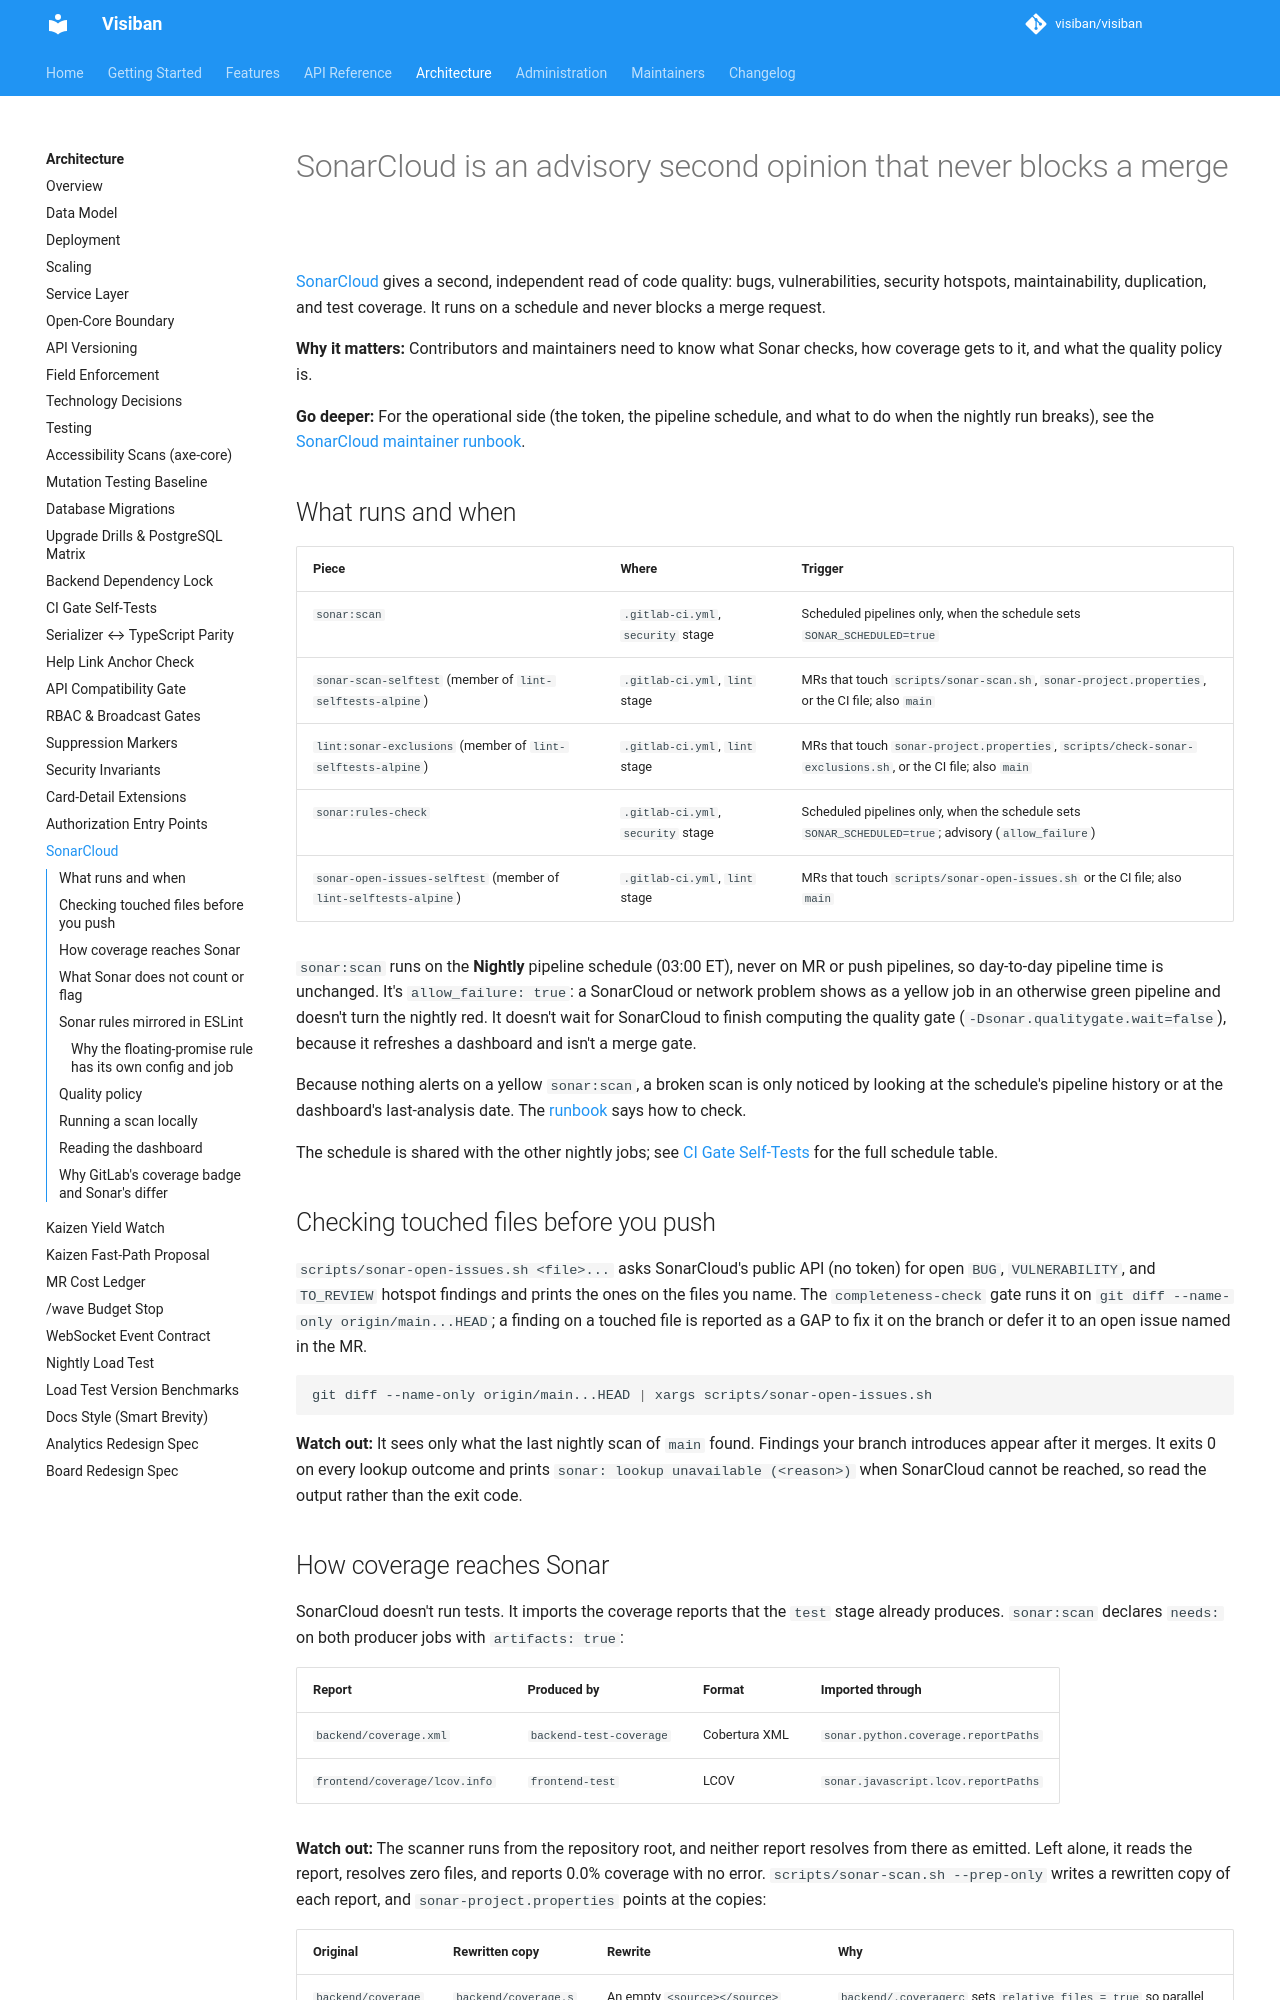

repository: visiban/visiban · page: v1.2.0/development/sonarcloud/index.html · generator: mkdocs

# SonarCloud is an advisory second opinion that never blocks a merge
<a id="sonarcloud"></a>

[SonarCloud](https://sonarcloud.io/project/overview?id=visiban_visiban) gives a second, independent read of code quality: bugs, vulnerabilities, security hotspots, maintainability, duplication, and test coverage. It runs on a schedule and never blocks a merge request.

**Why it matters:** Contributors and maintainers need to know what Sonar checks, how coverage gets to it, and what the quality policy is.

**Go deeper:** For the operational side (the token, the pipeline schedule, and what to do when the nightly run breaks), see the [SonarCloud maintainer runbook](../maintainers/sonarcloud.md).

## What runs and when

| Piece | Where | Trigger |
|---|---|---|
| `sonar:scan` | `.gitlab-ci.yml`, `security` stage | Scheduled pipelines only, when the schedule sets `SONAR_SCHEDULED=true` |
| `sonar-scan-selftest` (member of `lint-selftests-alpine`) | `.gitlab-ci.yml`, `lint` stage | MRs that touch `scripts/sonar-scan.sh`, `sonar-project.properties`, or the CI file; also `main` |
| `lint:sonar-exclusions` (member of `lint-selftests-alpine`) | `.gitlab-ci.yml`, `lint` stage | MRs that touch `sonar-project.properties`, `scripts/check-sonar-exclusions.sh`, or the CI file; also `main` |
| `sonar:rules-check` | `.gitlab-ci.yml`, `security` stage | Scheduled pipelines only, when the schedule sets `SONAR_SCHEDULED=true`; advisory (`allow_failure`) |
| `sonar-open-issues-selftest` (member of `lint-selftests-alpine`) | `.gitlab-ci.yml`, `lint` stage | MRs that touch `scripts/sonar-open-issues.sh` or the CI file; also `main` |

`sonar:scan` runs on the **Nightly** pipeline schedule (03:00 ET), never on MR or push
pipelines, so day-to-day pipeline time is unchanged. It's `allow_failure: true`: a SonarCloud
or network problem shows as a yellow job in an otherwise green pipeline and doesn't turn the
nightly red. It doesn't wait for SonarCloud to finish computing the quality gate
(`-Dsonar.qualitygate.wait=false`), because it refreshes a dashboard and isn't a merge gate.

Because nothing alerts on a yellow `sonar:scan`, a broken scan is only noticed by looking at
the schedule's pipeline history or at the dashboard's last-analysis date. The
[runbook](../maintainers/sonarcloud.md#when-the-nightly-sonarscan-is-yellow) says how to check.

The schedule is shared with the other nightly jobs; see
[CI Gate Self-Tests](ci-gates.md) for the full schedule table.

## Checking touched files before you push

`scripts/sonar-open-issues.sh <file>...` asks SonarCloud's public API (no token) for open `BUG`, `VULNERABILITY`, and `TO_REVIEW` hotspot findings and prints the ones on the files you name. The `completeness-check` gate runs it on `git diff --name-only origin/main...HEAD`; a finding on a touched file is reported as a GAP to fix it on the branch or defer it to an open issue named in the MR.

```bash
git diff --name-only origin/main...HEAD | xargs scripts/sonar-open-issues.sh
```

**Watch out:** It sees only what the last nightly scan of `main` found. Findings your branch introduces appear after it merges. It exits 0 on every lookup outcome and prints `sonar: lookup unavailable (<reason>)` when SonarCloud cannot be reached, so read the output rather than the exit code.
